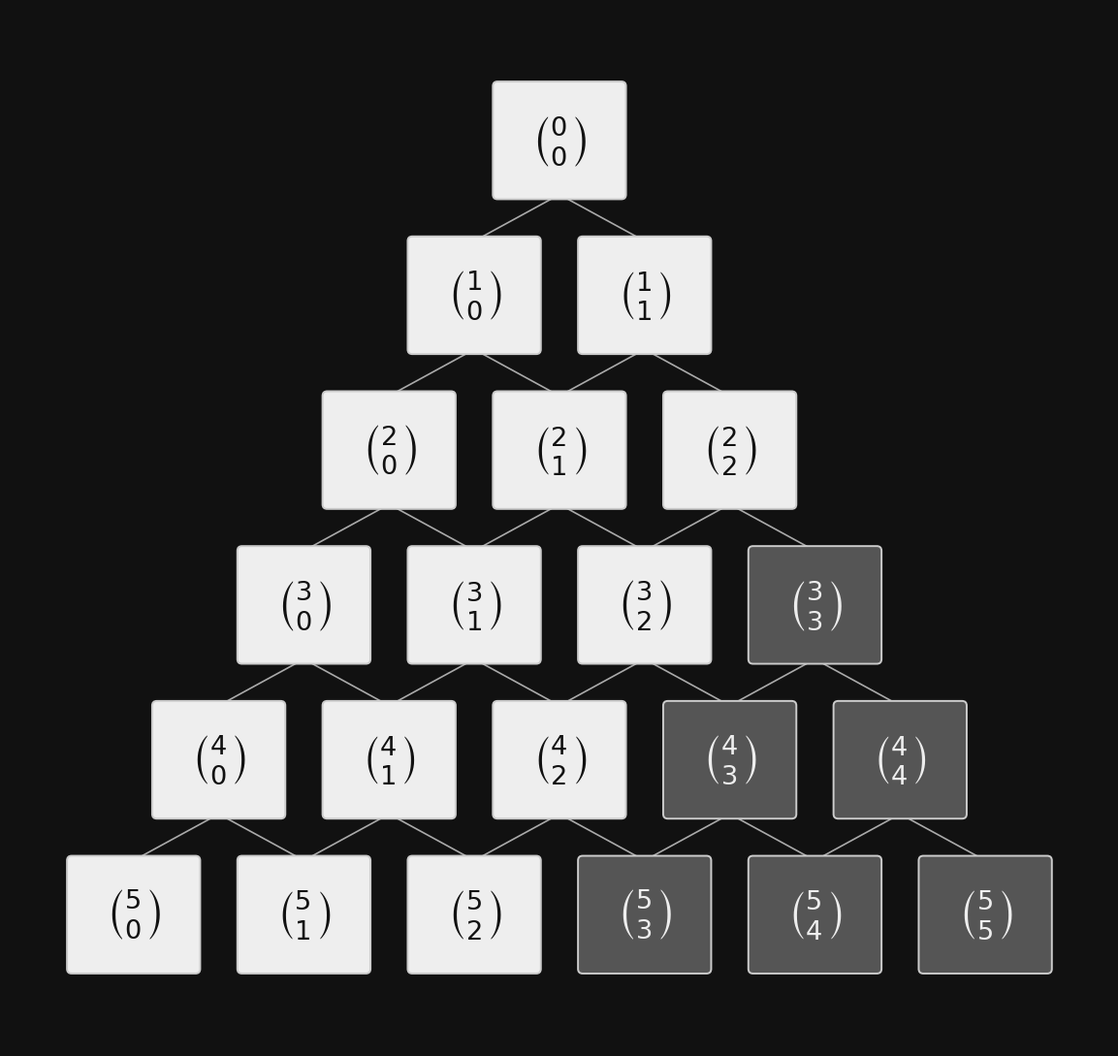

Source code (Python): (Note: this script raises an exception after producing the figure.)
import matplotlib.pyplot as plt
import matplotlib.patches as mpatches

# ── style ─────────────────────────────────────────────────────────────────────
BG          = "#111111"
EDGE_COL    = "#AAAAAA"
WHITE_NODE  = "#EEEEEE"
GREY_NODE   = "#555555"
WHITE_TEXT  = "#111111"
GREY_TEXT   = "#EEEEEE"
BORDER_COL  = "#CCCCCC"

# ── layout ────────────────────────────────────────────────────────────────────
N_MAX      = 5
X_SPACING  = 2.2
Y_SPACING  = 2.0
BOX_W      = 1.6
BOX_H      = 1.4

def pos(n, k):
    x = (k - n / 2) * X_SPACING
    y = (N_MAX - n) * Y_SPACING
    return x, y

# ── figure ────────────────────────────────────────────────────────────────────
fig, ax = plt.subplots(figsize=(13, 11))
fig.patch.set_facecolor(BG)
ax.set_facecolor(BG)

# ── edges ─────────────────────────────────────────────────────────────────────
for n in range(N_MAX):
    for k in range(n + 1):
        x1, y1 = pos(n, k)
        for dk in (0, 1):
            x2, y2 = pos(n + 1, k + dk)
            ax.plot(
                [x1, x2], [y1 - BOX_H / 2, y2 + BOX_H / 2],
                color=EDGE_COL, linewidth=1.2, zorder=1
            )

# ── nodes ─────────────────────────────────────────────────────────────────────
for n in range(N_MAX + 1):
    for k in range(n + 1):
        x, y = pos(n, k)
        white = k <= 2
        face  = WHITE_NODE if white else GREY_NODE
        text  = WHITE_TEXT if white else GREY_TEXT

        rect = mpatches.FancyBboxPatch(
            (x - BOX_W / 2, y - BOX_H / 2),
            BOX_W, BOX_H,
            boxstyle="round,pad=0.06",
            facecolor=face,
            edgecolor=BORDER_COL,
            linewidth=1.4,
            zorder=2,
        )
        ax.add_patch(rect)

        ax.text(x, y, rf"$\binom{{{n}}}{{{k}}}$",
                ha="center", va="center", fontsize=28,
                color=text, zorder=3)

# ── axes ──────────────────────────────────────────────────────────────────────
pad_x = BOX_W
pad_y = BOX_H + 0.3
x_vals = [(k - N_MAX / 2) * X_SPACING for k in range(N_MAX + 1)]
ax.set_xlim(min(x_vals) - pad_x, max(x_vals) + pad_x)
ax.set_ylim(-pad_y, N_MAX * Y_SPACING + pad_y)
ax.set_aspect("equal")
ax.axis("off")


plt.tight_layout()
plt.savefig("outputs/binomial_tree.png", dpi=150, bbox_inches="tight",
            facecolor=BG)
print("Saved to outputs/binomial_tree.png")
plt.close()
